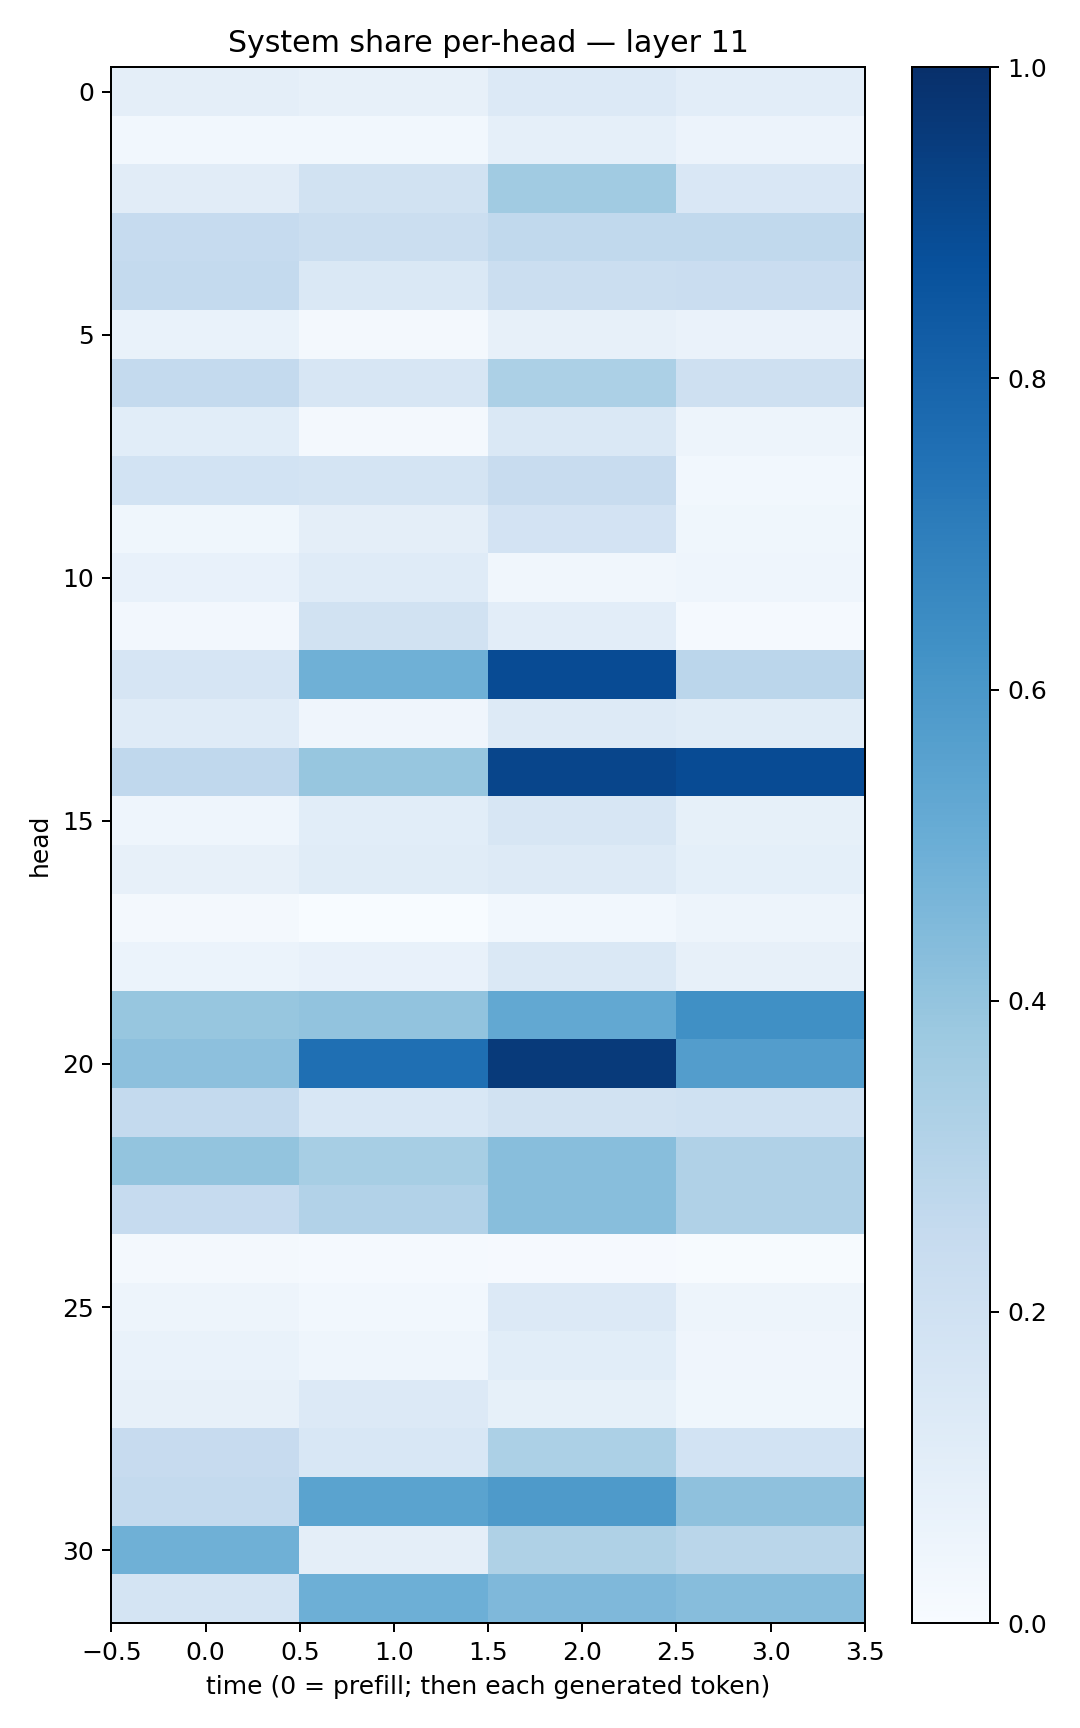

The data file committed next to this chart (first rows):
0.09377347, 0.07873797, 0.1356187, 0.10420796
0.02891, 0.0296, 0.08689, 0.05675
0.1111, 0.1906, 0.3664, 0.1491
0.25, 0.2235, 0.2639, 0.2621
0.2545, 0.1464, 0.2218, 0.2283
0.06926, 0.02133, 0.0796, 0.06263
0.257, 0.159, 0.3294, 0.2045
0.1089, 0.01789, 0.1443, 0.04812
0.1861, 0.1774, 0.2369, 0.02849
0.03721, 0.09636, 0.1817, 0.03623
0.07478, 0.12, 0.03337, 0.04531
0.02383, 0.1945, 0.1029, 0.01268
0.165, 0.4901, 0.8926, 0.2831
0.1209, 0.04296, 0.1288, 0.1152
0.2682, 0.3918, 0.9143, 0.8934
0.04474, 0.1061, 0.1613, 0.08483
0.08107, 0.1144, 0.1317, 0.09196
0.01809, 0.003583, 0.02855, 0.05015
0.05918, 0.07426, 0.1417, 0.08129
0.3944, 0.4029, 0.5238, 0.6307
0.4171, 0.7555, 0.9576, 0.5731
0.255, 0.1558, 0.1918, 0.2016
0.3986, 0.3456, 0.4268, 0.32
0.2464, 0.3115, 0.4258, 0.3167
0.02197, 0.01213, 0.0113, 0.006789
0.04865, 0.02787, 0.1358, 0.04734
0.06809, 0.04485, 0.1081, 0.04282
0.08043, 0.1337, 0.08558, 0.0378
0.2446, 0.1544, 0.3289, 0.1846
0.2577, 0.5471, 0.5871, 0.4103
0.4892, 0.09691, 0.3235, 0.2887
0.1757, 0.4946, 0.4518, 0.4323
